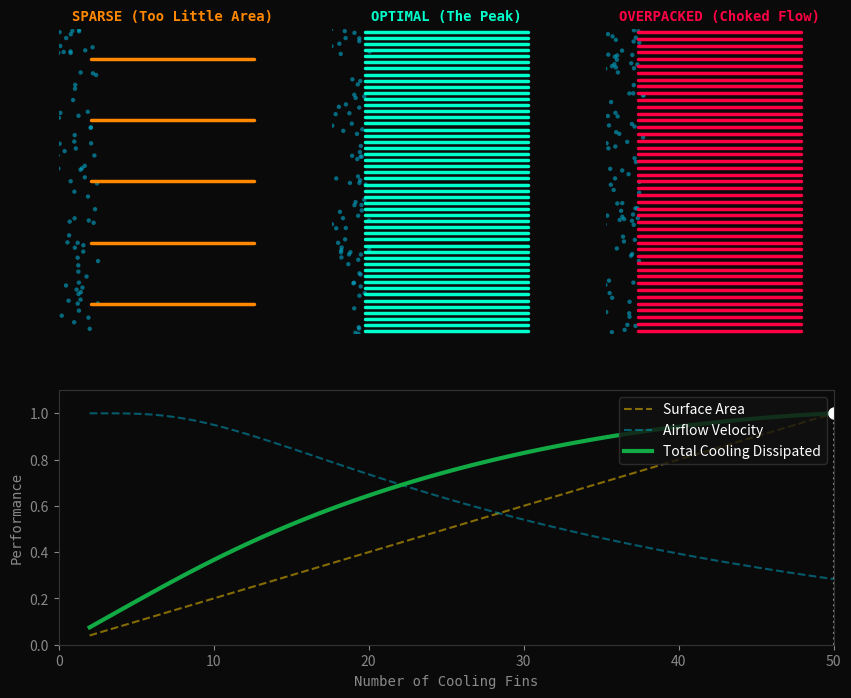

Recreate this plot in Python. (Note: this script raises an exception after producing the figure.)
import numpy as np
import matplotlib.pyplot as plt
import matplotlib.animation as animation
from matplotlib.gridspec import GridSpec

print("Initializing Parametric Heat Sink Optimizer...")

# --- 1. THE PHYSICS & MATH MODEL ---
W = 100.0        # Total width of the heat sink
t_fin = 1.0      # Thickness of each fin
delta = 3.0      # Boundary layer thickness threshold

def calculate_physics(N):
    """Calculates Area, Airflow, and Total Cooling for N fins."""
    N = np.maximum(N, 1)
    gap = (W - N * t_fin) / N
    
    # Surface area scales linearly with number of fins
    area = N / 50.0 
    
    # Airflow drops exponentially as the gap shrinks below the boundary layer thickness
    flow = 1.0 - np.exp(-gap / delta)
    flow = np.maximum(flow, 0.0)
    
    # Convective cooling combines Area and Flow (Q = h * A * dT, where h ~ sqrt(flow))
    cooling = area * np.sqrt(flow)
    return area, flow, cooling

# Generate the curve data
N_range = np.linspace(2, 50, 100)
areas, flows, coolings = calculate_physics(N_range)
# Normalize cooling for plotting
coolings = coolings / np.max(coolings)

# --- 2. SETUP THE FIGURE & LAYOUT ---
fig = plt.figure(figsize=(10, 8))
fig.patch.set_facecolor('#0a0a0a')
gs = GridSpec(2, 3, height_ratios=[1.2, 1], figure=fig)

# The 3 Heat Sink Viewports
ax_sparse = fig.add_subplot(gs[0, 0])
ax_optimal = fig.add_subplot(gs[0, 1])
ax_choked = fig.add_subplot(gs[0, 2])
axes_top = [ax_sparse, ax_optimal, ax_choked]

# The Optimization Graph Viewport
ax_graph = fig.add_subplot(gs[1, :])

# --- 3. DRAW THE STATIC GRAPH ---
ax_graph.set_facecolor('#0a0a0a')
for spine in ax_graph.spines.values(): spine.set_color('#333333')
ax_graph.tick_params(colors='#888888')
ax_graph.set_xlabel("Number of Cooling Fins", color='#888888', fontfamily='monospace')
ax_graph.set_ylabel("Performance", color='#888888', fontfamily='monospace')
ax_graph.set_xlim(0, 50)
ax_graph.set_ylim(0, 1.1)

ax_graph.plot(N_range, areas, color='#FFCC00', alpha=0.5, linestyle='--', label='Surface Area')
ax_graph.plot(N_range, flows, color='#00AACC', alpha=0.5, linestyle='--', label='Airflow Velocity')
ax_graph.plot(N_range, coolings, color='#11AA44', linewidth=3, label='Total Cooling Dissipated')
ax_graph.legend(facecolor='#111111', edgecolor='#333333', labelcolor='white', loc='upper right')

# Peak marker
optimal_idx = np.argmax(coolings)
opt_N = N_range[optimal_idx]
ax_graph.plot(opt_N, 1.0, 'o', color='#FFFFFF', markersize=8)
ax_graph.vlines(opt_N, 0, 1.0, color='#FFFFFF', linestyle=':', alpha=0.5)

# --- 4. DRAW THE HEAT SINKS ---
N_configs = [5, int(opt_N), 45] # Sparse, Optimal, Overpacked
colors_fin = ['#FF8800', '#00FFCC', '#FF0044'] # Orange, Cyan, Red
titles = ["SPARSE (Too Little Area)", "OPTIMAL (The Peak)", "OVERPACKED (Choked Flow)"]

for i, ax in enumerate(axes_top):
    ax.set_facecolor('#0a0a0a')
    ax.set_xticks([])
    ax.set_yticks([])
    ax.set_xlim(-20, 120)
    ax.set_ylim(0, W)
    for spine in ax.spines.values(): spine.set_visible(False)
    
    ax.set_title(titles[i], color=colors_fin[i], fontfamily='monospace', fontweight='bold', fontsize=10)
    
    # Draw fins
    n_fins = N_configs[i]
    gap = W / n_fins
    for j in range(n_fins):
        y_pos = j * gap + gap/2
        ax.plot([0, 100], [y_pos, y_pos], color=colors_fin[i], linewidth=2.5, solid_capstyle='round')

# --- 5. PARTICLE ENGINE (THE FLUID DYNAMICS) ---
n_particles = 150
particles = []

# Initialize particles for each viewport: [x, y, vx, vy]
for i in range(3):
    pts = np.zeros((n_particles, 4))
    pts[:, 0] = np.random.uniform(-50, 0, n_particles) # Start left of the fins
    pts[:, 1] = np.random.uniform(0, W, n_particles)   # Spread evenly across height
    pts[:, 2] = np.random.uniform(2.0, 3.0, n_particles) # X Velocity
    pts[:, 3] = 0.0 # Y Velocity starts at 0
    particles.append(pts)

scatters = [ax.scatter([], [], s=10, color='#00AACC', alpha=0.6, edgecolors='none') for ax in axes_top]

def update(frame):
    for i in range(3):
        pts = particles[i]
        n_fins = N_configs[i]
        _, flow, _ = calculate_physics(n_fins)
        
        for p in range(n_particles):
            x, y, vx, vy = pts[p]
            
            # If approaching the heat sink (x between -5 and 0)
            if -5 < x < 0:
                if flow < 0.2: # CHOKED (Overpacked)
                    # Air violently deflects around the outside (up or down)
                    vx *= 0.8
                    if y > W/2: vy += 0.5
                    else: vy -= 0.5
                else: # FLOWING (Sparse or Optimal)
                    # Slow down slightly based on physics flow penalty
                    vx = 2.5 * flow 
            
            # Apply movement
            pts[p, 0] += vx
            pts[p, 1] += vy
            
            # Reset particle if it flies off screen
            if pts[p, 0] > 120 or pts[p, 1] > W + 20 or pts[p, 1] < -20:
                pts[p, 0] = np.random.uniform(-20, -5)
                pts[p, 1] = np.random.uniform(0, W)
                pts[p, 2] = np.random.uniform(2.0, 3.0)
                pts[p, 3] = 0.0
                
        scatters[i].set_offsets(pts[:, :2])
        
    return scatters

# Render a quick 10-second looping animation
print("Rendering MP4... (This will only take a few seconds)")
ani = animation.FuncAnimation(fig, update, frames=300, interval=33, blit=True)

Writer = animation.writers['ffmpeg']
writer = Writer(fps=30, metadata=dict(artist='Sid'), bitrate=2500)
ani.save('heatsink_choked.mp4', writer=writer)

print("Done! Video saved as heatsink_choked.mp4")
